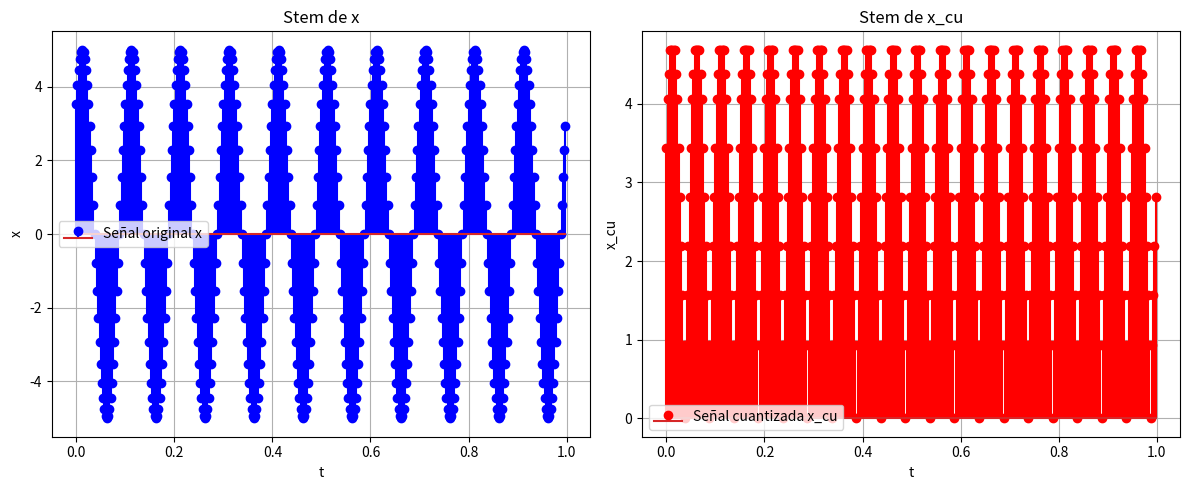
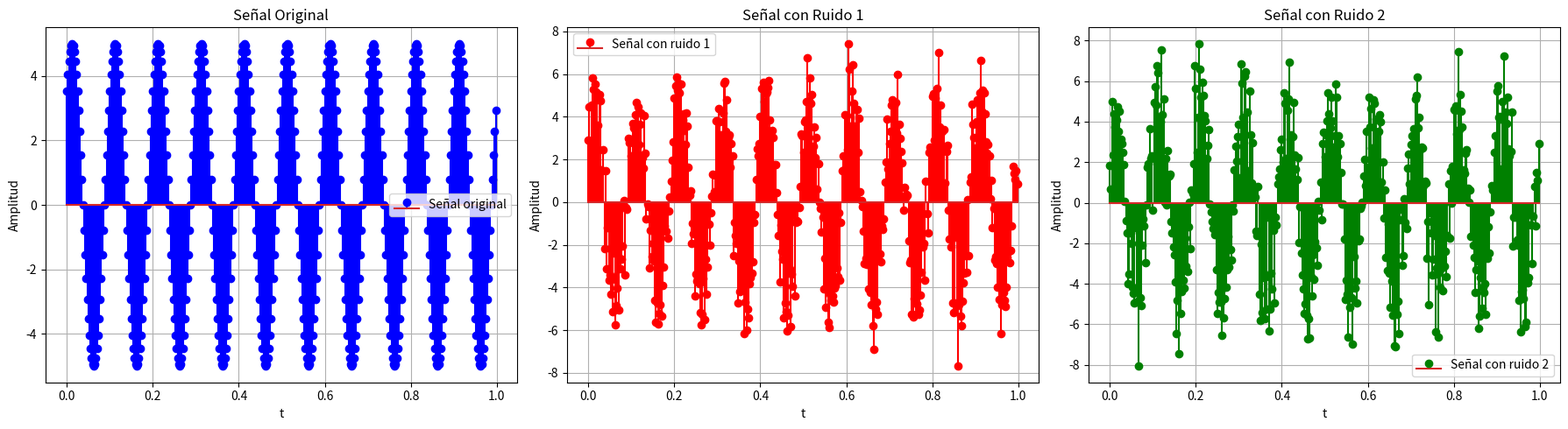

Write the Python code that produced these figures, in order.
import numpy as np
import matplotlib.pyplot as plt

def senoidal(tini, tfin, fm, fs, fase=0, A=1):

    T = 1 / fm
    t = np.arange(tini, tfin, T)
    x = A*np.sin(2 * np.pi * fs * t + fase)

    return t, x

def cuantizar(x, N=8):
    #N = número de niveles
    H = (np.max(x)-np.min(x)) / N #magnitud del cuanto basada en el rango de la señal

    x_alter = x - np.min(x) #desplaza la señal para que el mínimo sea 0
    x_cu = np.where(x_alter >= (N-1)*H, (N-1)*H, np.round(x_alter / H) * H) #cuantiza la señal
    x_cu = x_cu + np.min(x) #desplaza la señal de vuelta a su rango original

    return x_cu

#///////PARTE 1///////#
t, x = senoidal(0, 1, 400, 10, np.pi/4, 5)

#Clasificacion
# Fenomenologica: Deterministica, periodica sinusoidal
# Morfologica: Discreta Muestreada

x_rec = np.abs(x) #rectificada
x_cu = cuantizar(x_rec, N=16) #cuantizada

# Graficas
plt.figure(figsize=(12, 5))

plt.subplot(1, 2, 1)
plt.stem(t, x, 'b-', label='Señal original x')
plt.title('Stem de x')
plt.xlabel('t')
plt.ylabel('x')
plt.grid(True)
plt.legend()

plt.subplot(1, 2, 2)
plt.stem(t, x_cu, 'r-', label='Señal cuantizada x_cu')
plt.title('Stem de x_cu')
plt.xlabel('t')
plt.ylabel('x_cu')
plt.grid(True)
plt.legend()

plt.tight_layout()
plt.show()

#Disminuyo ligeramente la amplitud en la señal cuantizada por cuestiones de redondeo o precision

#///////PARTE 2///////#
def gen_random(fm, var=1):
    sigma = np.sqrt(var)  # Desviación estándar
    x = sigma * np.random.randn(fm)
    return x

def potency(x):
    return np.mean(x**2)

# Generar dos ruidos con varianzas diferentes
r1 = gen_random(fm=400, var=1)
r2 = gen_random(fm=400, var=2)

# Señales ruidosas
xr1 = x + r1
xr2 = x + r2

# Graficas
plt.figure(figsize=(18, 5))

plt.subplot(1, 3, 1)
plt.stem(t, x, 'b-', label='Señal original')
plt.title('Señal Original')
plt.xlabel('t')
plt.ylabel('Amplitud')
plt.grid(True)
plt.legend()

plt.subplot(1, 3, 2)
plt.stem(t, xr1, 'r-', label='Señal con ruido 1')
plt.title('Señal con Ruido 1')
plt.xlabel('t')
plt.ylabel('Amplitud')
plt.grid(True)
plt.legend()

plt.subplot(1, 3, 3)
plt.stem(t, xr2, 'g-', label='Señal con ruido 2')
plt.title('Señal con Ruido 2')
plt.xlabel('t')
plt.ylabel('Amplitud')
plt.grid(True)
plt.legend()

plt.tight_layout()
plt.show()

Px = potency(x)
Pr1 = potency(r1)
Pr2 = potency(r2)

print(f"\nPotencia de la señal original: {Px:.4f}")
print(f"Potencia del ruido 1: {Pr1:.4f}")
print(f"Potencia del ruido 2: {Pr2:.4f}")

"""""
snr(db) = 10 * log(Ps / Par) -> Da 6 si log EX = 0.6, entonces EX = 10^(6/10) = 3.98 aprox = Ps / Pr
|
|
V
Par = 1/N * E (k*r)^2 -> r es el ruido, k es el factor de amplificación. E es la sumatoria, Par es la potencia del ruido amplificado. N es el número de muestras.
Par = 1/N * E (k)^2 * (r)^2 -> k es constante, entonces:
Par = k^2 * (1/N * E r^2) = k^2 * Pr

Ps / Par = 3.98
Ps / (k^2 * Pr) = 3.98
k^2 = Ps / (3.98 * Pr)
k = sqrt(Ps / (3.98 * Pr))
"""""

k1 = np.sqrt(Px / (3.98 * Pr1))
k2 = np.sqrt(Px / (3.98 * Pr2))

rk1 = k1 * r1
rk2 = k2 * r2
Prk1 = potency(rk1)
Prk2 = potency(rk2)

SNRk1 = 10 * np.log10(Px / Prk1)
SNRk2 = 10 * np.log10(Px / Prk2)

print(f"\nFactor de amplificación para ruido 1: {k1:.4f}")
print(f"Potencia del ruido amplificado 1: {Prk1:.4f}")
print(f"Relación señal a ruido con ruido amplificado 1 (SNR_k1): {SNRk1:.2f} dB")
print(f"Factor de amplificación para ruido 2: {k2:.4f}")
print(f"Potencia del ruido amplificado 2: {Prk2:.4f}")
print(f"Relación señal a ruido con ruido amplificado 2 (SNR_k2): {SNRk2:.2f} dB")

#/////////PARTE 3///////#
# Al disminuir los niveles de cuatizacion, baja la fiabilidad porque hay menos escalones que representen a la señal,
# ademas la amplitud disminuye incluso mas

# Con menor frecuencia de muestreo, otra vez se pierde informacion, la señal se vuelve mas escalonada y discreta, al punto
# en el que se puede perder la amplitud maxima

# Para obtener una SNR de 0 db, se aplica la formula como se vio en el ejercicio 8 
